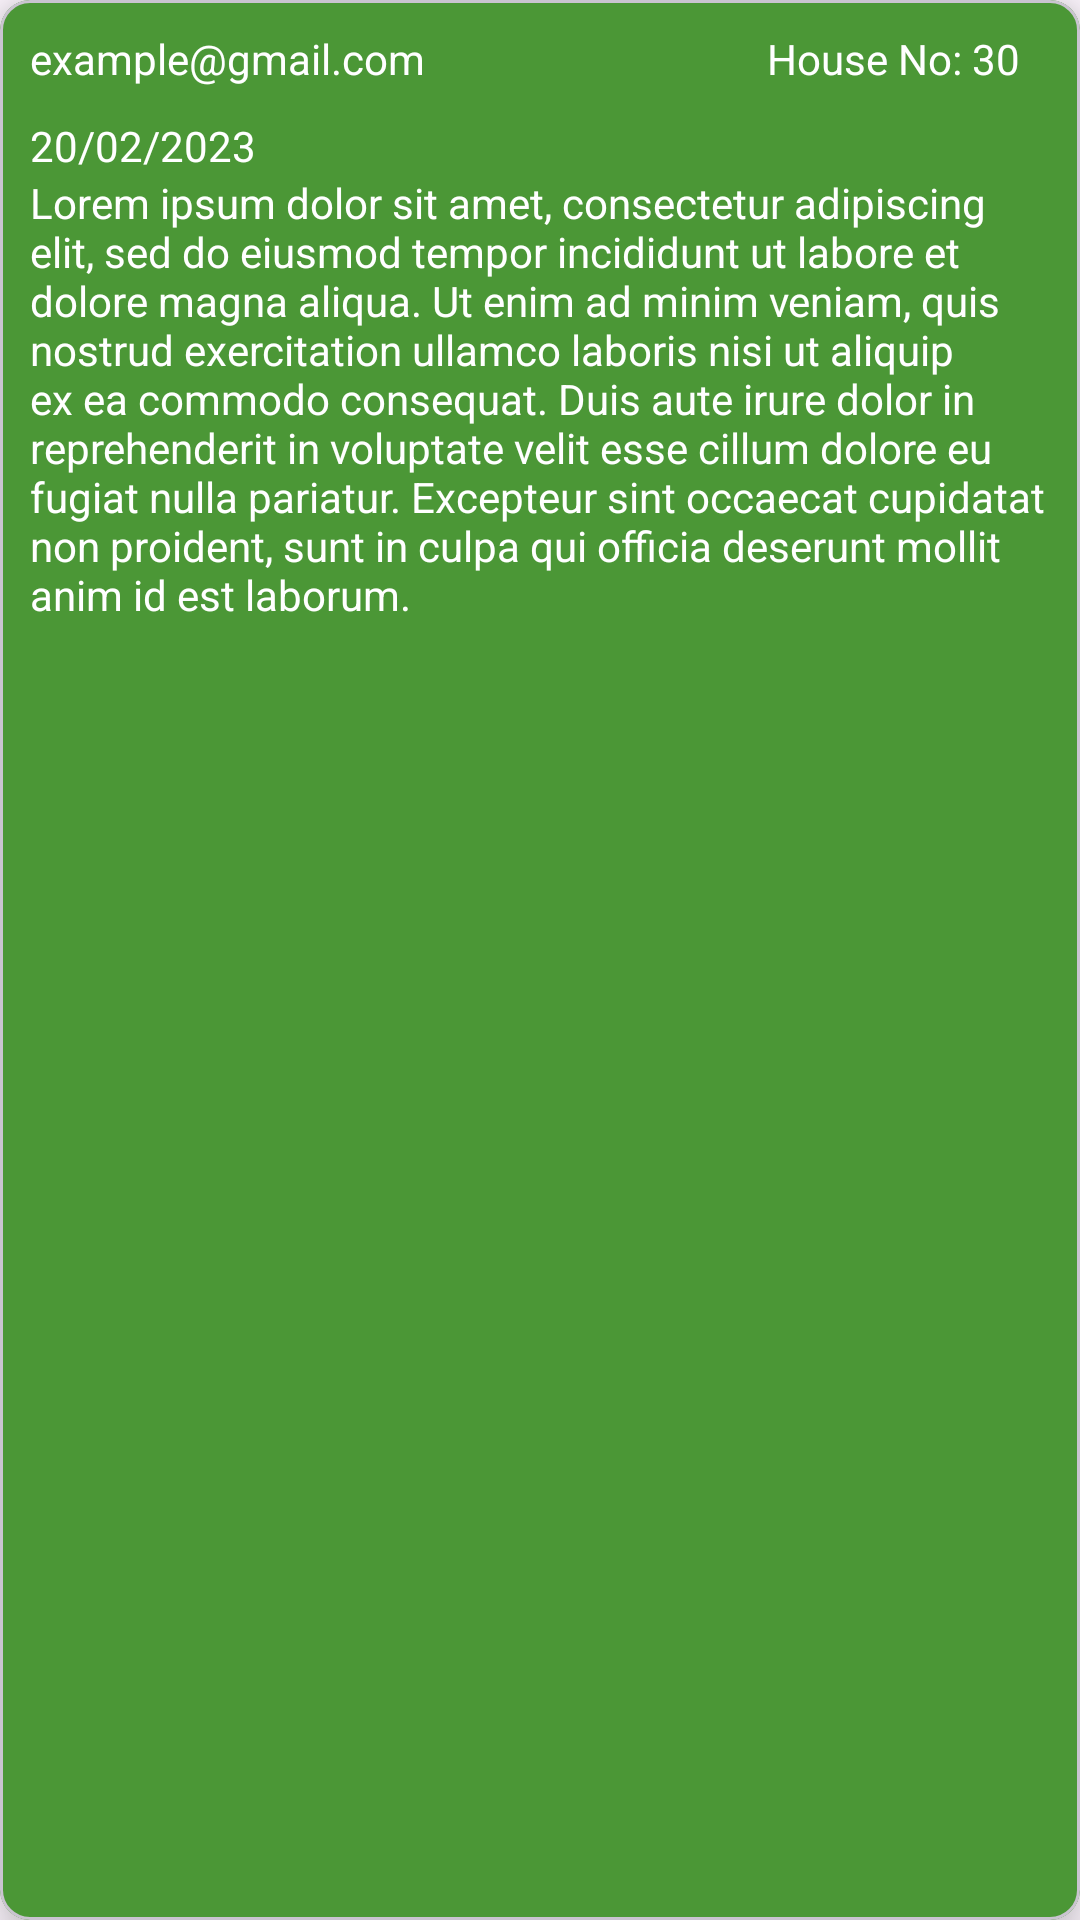

Android layout source for this screen:
<!-- AndroidManifest.xml: application theme Theme.WasteTracker -->
<!-- res/layout/report_layout.xml -->
<?xml version="1.0" encoding="utf-8"?>
<com.google.android.material.card.MaterialCardView xmlns:android="http://schemas.android.com/apk/res/android"
    android:layout_width="match_parent"
    xmlns:app="http://schemas.android.com/apk/res-auto"
    android:background="@color/white"
    app:cardElevation="10dp"
    app:cardCornerRadius="10dp"
    android:layout_marginBottom="10dp"
    app:cardBackgroundColor="@color/primary_color"
    android:layout_height="wrap_content">


    <RelativeLayout

        android:layout_width="match_parent"
        android:layout_height="wrap_content">


    <TextView
        android:layout_width="wrap_content"
        android:layout_height="wrap_content"
        android:text="example@gmail.com"
        android:id="@+id/email"
        android:layout_marginStart="10dp"
        android:layout_marginTop="10dp"
        android:textColor="@color/white"/>

    <TextView
        android:layout_width="wrap_content"
        android:layout_height="wrap_content"
        android:text="House No: 30"
        android:id="@+id/houseNo"
        android:layout_marginStart="10dp"
        android:layout_marginTop="10dp"
        android:layout_marginEnd="20dp"
        android:layout_alignParentEnd="true"
        android:textColor="@color/white"/>

    <TextView
        android:layout_width="wrap_content"
        android:layout_height="wrap_content"
        android:text="20/02/2023"
        android:layout_below="@+id/email"
        android:id="@+id/date"
        android:layout_marginStart="10dp"
        android:layout_marginTop="10dp"
        android:textColor="@color/white"/>

    <TextView
        android:layout_width="wrap_content"
        android:layout_height="wrap_content"
        android:layout_below="@+id/date"
        android:gravity="start"
        android:layout_marginStart="10dp"
        android:layout_marginEnd="10dp"
        android:textColor="@color/white"
        android:text="@string/dummy_text"
        android:id="@+id/report"/>


    </RelativeLayout>

</com.google.android.material.card.MaterialCardView>
<!-- resources referenced by this layout -->
<resources>
  <color name="primary_color">#4B9736</color>
  <color name="white">#FFFFFFFF</color>
  <string name="dummy_text">Lorem ipsum dolor sit amet, consectetur adipiscing elit, sed do eiusmod tempor incididunt ut labore et dolore magna aliqua. Ut enim ad minim veniam, quis nostrud exercitation ullamco laboris nisi ut aliquip ex ea commodo consequat. Duis aute irure dolor in reprehenderit in voluptate velit esse cillum dolore eu fugiat nulla pariatur. Excepteur sint occaecat cupidatat non proident, sunt in culpa qui officia deserunt mollit anim id est laborum.</string>
  <style name="Theme.WasteTracker" parent="Base.Theme.WasteTracker" />
  <style name="Base.Theme.WasteTracker" parent="Theme.Material3.DayNight.NoActionBar">
          
          
      </style>
</resources>
